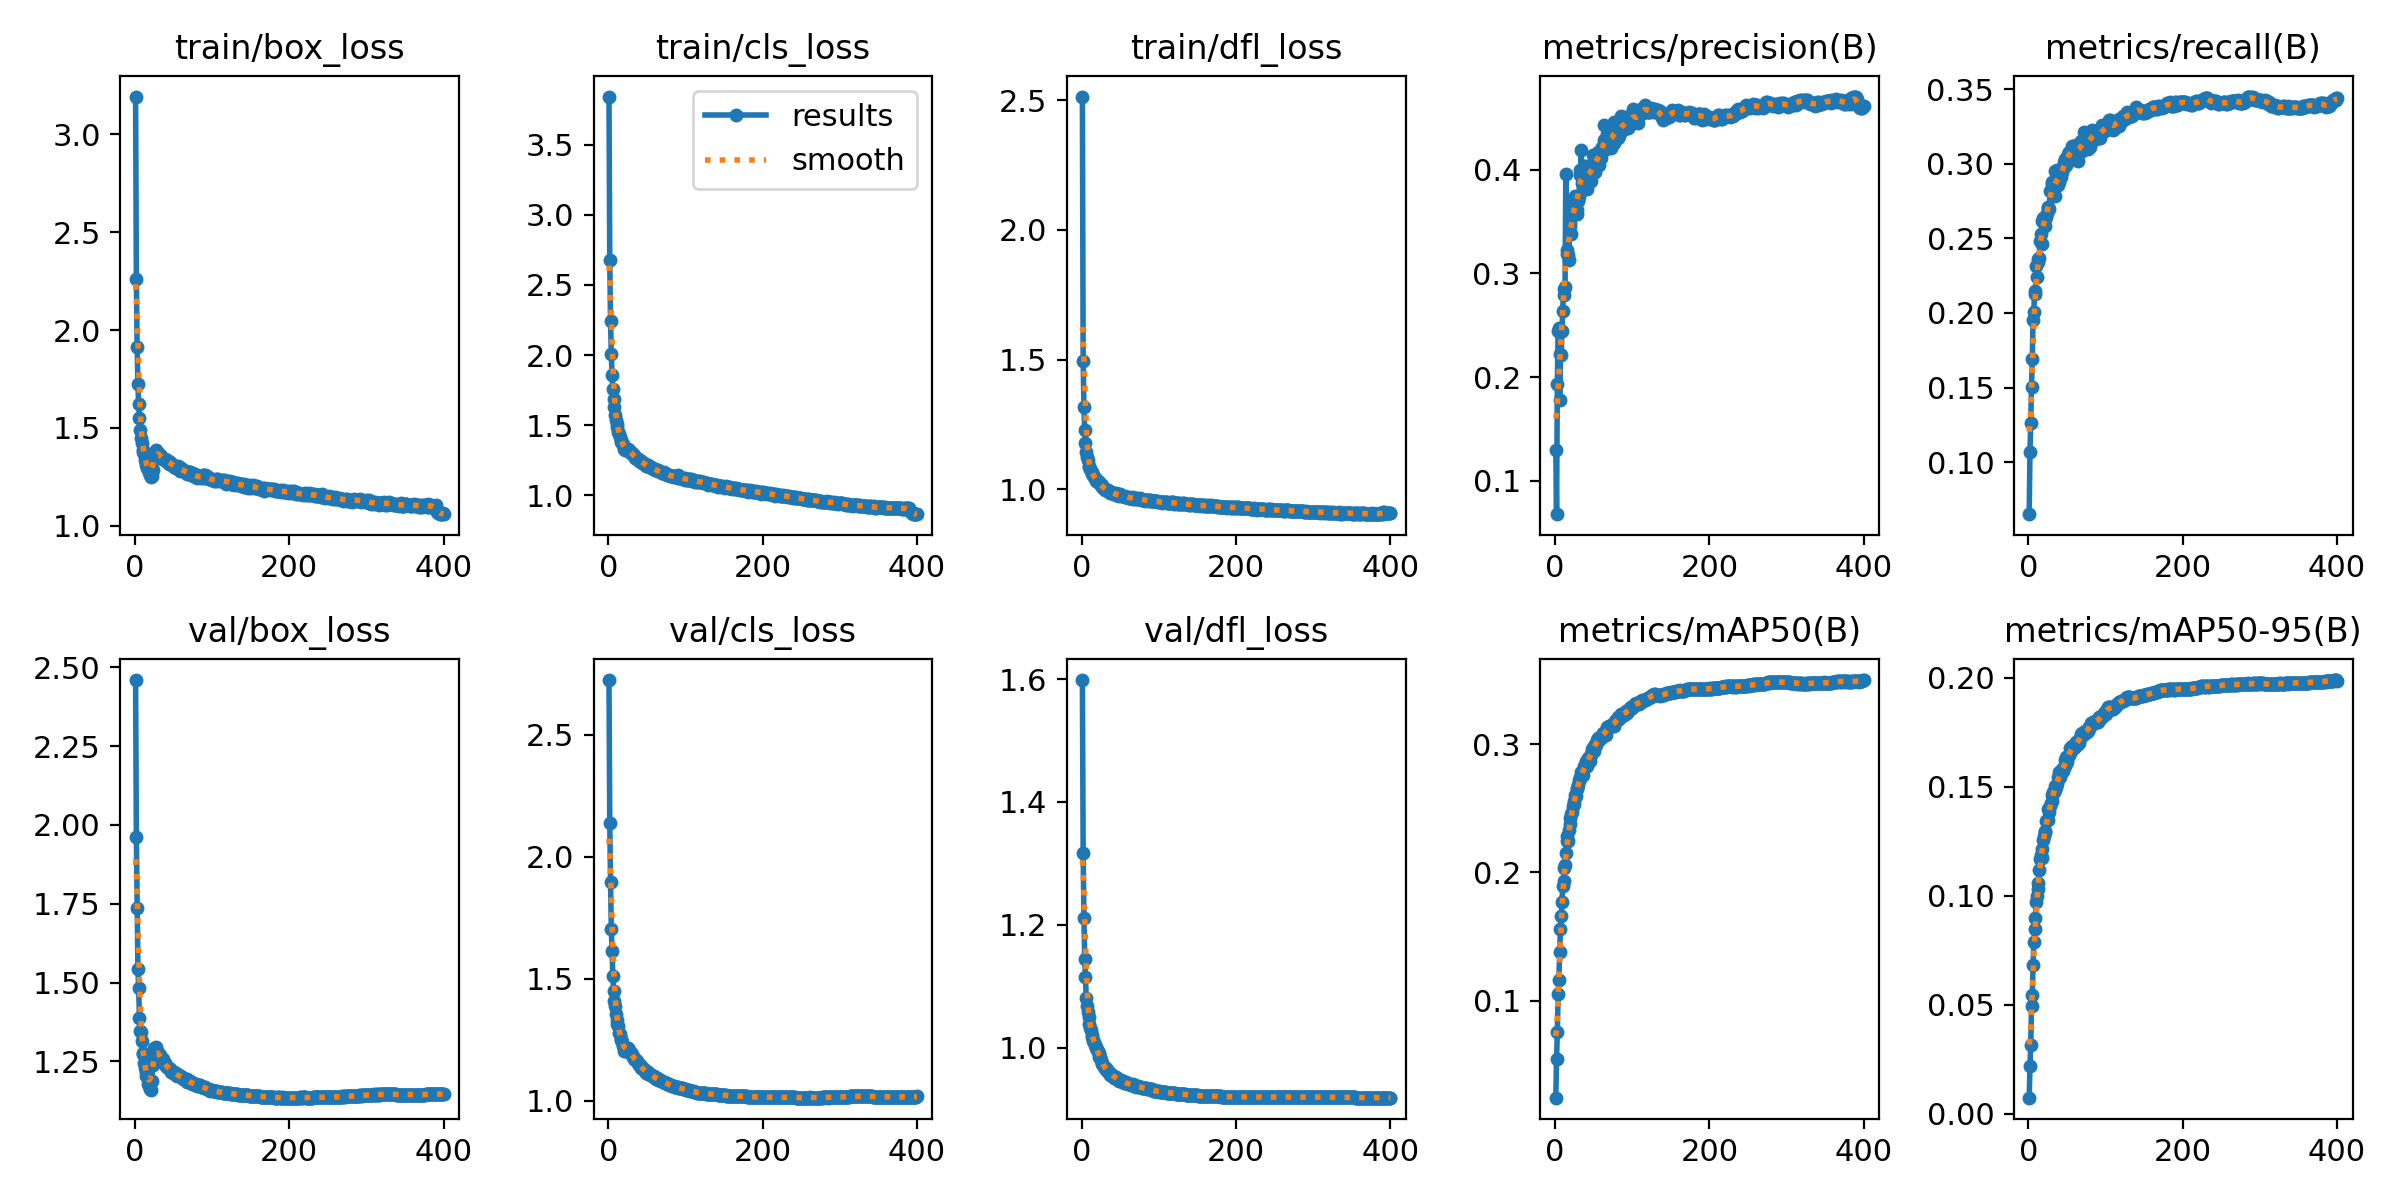

The table this chart was drawn from, first rows:
epoch, time, train/box_loss, train/cls_loss, train/dfl_loss, metrics/precision(B), metrics/recall(B), metrics/mAP50(B), metrics/mAP50-95(B), val/box_loss, val/cls_loss, val/dfl_loss, lr/pg0, lr/pg1, lr/pg2
1, 50.8, 3.193, 3.844, 2.514, 0.1293, 0.06523, 0.02441, 0.00746, 2.459, 2.724, 1.598, 0.003329, 0.003329, 0.07004
2, 94.57, 2.261, 2.675, 1.496, 0.06788, 0.1069, 0.05488, 0.02195, 1.963, 2.138, 1.318, 0.006662, 0.006662, 0.04004
3, 136.8, 1.914, 2.242, 1.319, 0.1937, 0.1263, 0.07577, 0.03172, 1.738, 1.895, 1.212, 0.009995, 0.009995, 0.01004
4, 178.9, 1.725, 2.006, 1.229, 0.2446, 0.1507, 0.1054, 0.04943, 1.544, 1.705, 1.145, 0.009999, 0.009999, 0.009999
5, 220.8, 1.62, 1.856, 1.178, 0.2476, 0.1692, 0.1165, 0.05439, 1.483, 1.612, 1.115, 0.009998, 0.009998, 0.009998
6, 262.7, 1.552, 1.76, 1.146, 0.1777, 0.1951, 0.1376, 0.06807, 1.388, 1.512, 1.08, 0.009996, 0.009996, 0.009996
7, 304.9, 1.491, 1.684, 1.123, 0.2227, 0.2005, 0.1559, 0.07883, 1.348, 1.449, 1.067, 0.009994, 0.009994, 0.009994
8, 346.4, 1.451, 1.627, 1.112, 0.2215, 0.2149, 0.1661, 0.0847, 1.343, 1.41, 1.059, 0.009993, 0.009993, 0.009993
9, 388.5, 1.425, 1.574, 1.091, 0.2447, 0.2127, 0.1769, 0.08975, 1.314, 1.389, 1.05, 0.00999, 0.00999, 0.00999
10, 429.7, 1.39, 1.537, 1.086, 0.2641, 0.2314, 0.1896, 0.09703, 1.276, 1.353, 1.039, 0.009988, 0.009988, 0.009988
11, 471.4, 1.377, 1.507, 1.079, 0.2848, 0.224, 0.1933, 0.09976, 1.275, 1.329, 1.032, 0.009985, 0.009985, 0.009985
12, 513.3, 1.364, 1.49, 1.072, 0.2796, 0.2339, 0.2037, 0.1033, 1.246, 1.314, 1.029, 0.009982, 0.009982, 0.009982
13, 555.2, 1.334, 1.452, 1.065, 0.2865, 0.2363, 0.2055, 0.1058, 1.231, 1.304, 1.02, 0.009978, 0.009978, 0.009978
14, 597.8, 1.328, 1.44, 1.058, 0.3963, 0.2369, 0.2147, 0.1117, 1.217, 1.276, 1.017, 0.009974, 0.009974, 0.009974
15, 639.9, 1.31, 1.419, 1.057, 0.3187, 0.2481, 0.2241, 0.1169, 1.205, 1.273, 1.011, 0.00997, 0.00997, 0.00997
16, 682.1, 1.297, 1.396, 1.048, 0.3231, 0.2531, 0.2285, 0.1187, 1.205, 1.247, 1.009, 0.009966, 0.009966, 0.009966
17, 724.4, 1.288, 1.383, 1.044, 0.3181, 0.2462, 0.2243, 0.1174, 1.177, 1.254, 1.005, 0.009961, 0.009961, 0.009961
18, 766, 1.275, 1.371, 1.039, 0.3125, 0.2614, 0.2333, 0.1214, 1.179, 1.239, 1.001, 0.009956, 0.009956, 0.009956
19, 808, 1.276, 1.366, 1.034, 0.3458, 0.2636, 0.2381, 0.1254, 1.173, 1.222, 0.999, 0.009951, 0.009951, 0.009951
20, 850.3, 1.258, 1.344, 1.032, 0.3485, 0.2625, 0.2422, 0.1276, 1.163, 1.215, 0.9961, 0.009945, 0.009945, 0.009945
21, 891.7, 1.251, 1.334, 1.031, 0.3384, 0.263, 0.2454, 0.1295, 1.161, 1.203, 0.9948, 0.009939, 0.009939, 0.009939
22, 933.6, 1.255, 1.326, 1.028, 0.355, 0.2586, 0.2469, 0.1297, 1.187, 1.205, 0.9914, 0.009933, 0.009933, 0.009933
23, 975.4, 1.286, 1.322, 1.024, 0.358, 0.264, 0.2519, 0.1343, 1.239, 1.211, 0.9859, 0.009926, 0.009926, 0.009926
24, 1018, 1.332, 1.325, 1.02, 0.3609, 0.2667, 0.2535, 0.1348, 1.278, 1.217, 0.9848, 0.009919, 0.009919, 0.009919
25, 1059, 1.361, 1.327, 1.016, 0.3674, 0.2709, 0.2558, 0.1346, 1.291, 1.213, 0.9808, 0.009912, 0.009912, 0.009912
26, 1102, 1.372, 1.328, 1.018, 0.3751, 0.2703, 0.2602, 0.1399, 1.288, 1.209, 0.9754, 0.009905, 0.009905, 0.009905
27, 1144, 1.387, 1.325, 1.011, 0.3713, 0.2697, 0.2594, 0.1384, 1.295, 1.206, 0.9745, 0.009897, 0.009897, 0.009897
28, 1186, 1.378, 1.309, 1.007, 0.3573, 0.2814, 0.2646, 0.1411, 1.284, 1.197, 0.9726, 0.009889, 0.009889, 0.009889
29, 1229, 1.379, 1.306, 1.004, 0.3608, 0.2824, 0.2659, 0.1428, 1.285, 1.196, 0.9688, 0.009881, 0.009881, 0.009881
30, 1270, 1.374, 1.3, 0.9979, 0.3696, 0.2874, 0.2677, 0.1436, 1.274, 1.19, 0.967, 0.009872, 0.009872, 0.009872
31, 1311, 1.365, 1.296, 0.9985, 0.3742, 0.2865, 0.2716, 0.146, 1.274, 1.19, 0.9664, 0.009863, 0.009863, 0.009863
32, 1352, 1.364, 1.292, 0.9978, 0.3948, 0.2811, 0.2731, 0.1474, 1.265, 1.178, 0.9638, 0.009854, 0.009854, 0.009854
33, 1394, 1.353, 1.283, 0.9959, 0.3999, 0.2829, 0.274, 0.1476, 1.271, 1.174, 0.9638, 0.009844, 0.009844, 0.009844
34, 1438, 1.359, 1.284, 0.9959, 0.4192, 0.2782, 0.2784, 0.1506, 1.258, 1.168, 0.9627, 0.009835, 0.009835, 0.009835
35, 1480, 1.344, 1.27, 0.9925, 0.3874, 0.2948, 0.2757, 0.1487, 1.259, 1.167, 0.9597, 0.009825, 0.009825, 0.009825
36, 1522, 1.341, 1.266, 0.9916, 0.3856, 0.2867, 0.2761, 0.1498, 1.258, 1.164, 0.9607, 0.009814, 0.009814, 0.009814
37, 1564, 1.343, 1.26, 0.9858, 0.3814, 0.2956, 0.2811, 0.1515, 1.247, 1.162, 0.9564, 0.009803, 0.009803, 0.009803
38, 1606, 1.339, 1.262, 0.9889, 0.4032, 0.286, 0.2829, 0.1546, 1.245, 1.154, 0.9572, 0.009792, 0.009792, 0.009792
39, 1648, 1.343, 1.258, 0.9863, 0.3842, 0.2912, 0.282, 0.1539, 1.245, 1.154, 0.9559, 0.009781, 0.009781, 0.009781
40, 1689, 1.333, 1.246, 0.9859, 0.4041, 0.2874, 0.2869, 0.1568, 1.235, 1.147, 0.954, 0.00977, 0.00977, 0.00977
41, 1734, 1.332, 1.244, 0.9878, 0.3816, 0.2902, 0.2825, 0.1544, 1.237, 1.145, 0.955, 0.009758, 0.009758, 0.009758
42, 1776, 1.337, 1.248, 0.9833, 0.4014, 0.2913, 0.2867, 0.1561, 1.231, 1.142, 0.9517, 0.009746, 0.009746, 0.009746
43, 1818, 1.333, 1.246, 0.982, 0.3953, 0.2958, 0.289, 0.158, 1.229, 1.135, 0.953, 0.009733, 0.009733, 0.009733
44, 1861, 1.318, 1.233, 0.9845, 0.3997, 0.2942, 0.2889, 0.1579, 1.23, 1.135, 0.9525, 0.00972, 0.00972, 0.00972
45, 1903, 1.319, 1.23, 0.9794, 0.3967, 0.2975, 0.287, 0.1572, 1.227, 1.129, 0.9504, 0.009707, 0.009707, 0.009707
46, 1945, 1.324, 1.227, 0.9789, 0.3893, 0.3014, 0.2912, 0.1592, 1.228, 1.128, 0.9504, 0.009694, 0.009694, 0.009694
47, 1987, 1.318, 1.227, 0.9804, 0.3967, 0.2987, 0.2924, 0.1595, 1.216, 1.125, 0.9475, 0.00968, 0.00968, 0.00968
48, 2028, 1.315, 1.22, 0.9782, 0.399, 0.3031, 0.2965, 0.1624, 1.218, 1.119, 0.9476, 0.009667, 0.009667, 0.009667
49, 2071, 1.313, 1.213, 0.9762, 0.4143, 0.2991, 0.2966, 0.1635, 1.213, 1.114, 0.9468, 0.009652, 0.009652, 0.009652
50, 2113, 1.308, 1.217, 0.9813, 0.4049, 0.3005, 0.2947, 0.1612, 1.216, 1.118, 0.9466, 0.009638, 0.009638, 0.009638
51, 2154, 1.302, 1.213, 0.9779, 0.4051, 0.3062, 0.2985, 0.164, 1.217, 1.116, 0.9484, 0.009623, 0.009623, 0.009623
52, 2196, 1.301, 1.206, 0.976, 0.3976, 0.3073, 0.2993, 0.1647, 1.212, 1.11, 0.9462, 0.009608, 0.009608, 0.009608
53, 2238, 1.298, 1.203, 0.9749, 0.4121, 0.3079, 0.2996, 0.1645, 1.212, 1.109, 0.9453, 0.009593, 0.009593, 0.009593
54, 2280, 1.294, 1.199, 0.9744, 0.4116, 0.307, 0.3021, 0.1678, 1.206, 1.107, 0.9439, 0.009577, 0.009577, 0.009577
55, 2322, 1.299, 1.201, 0.9738, 0.4137, 0.3081, 0.3031, 0.1665, 1.205, 1.106, 0.9436, 0.009561, 0.009561, 0.009561
56, 2364, 1.304, 1.2, 0.9719, 0.4171, 0.307, 0.3045, 0.1685, 1.206, 1.103, 0.9436, 0.009545, 0.009545, 0.009545
57, 2406, 1.298, 1.198, 0.969, 0.4044, 0.3121, 0.3029, 0.1674, 1.207, 1.101, 0.9438, 0.009529, 0.009529, 0.009529
58, 2449, 1.29, 1.19, 0.9722, 0.4122, 0.3069, 0.3054, 0.1682, 1.203, 1.099, 0.9428, 0.009512, 0.009512, 0.009512
59, 2490, 1.282, 1.187, 0.9725, 0.4154, 0.3092, 0.3047, 0.1678, 1.203, 1.101, 0.9421, 0.009495, 0.009495, 0.009495
60, 2532, 1.294, 1.19, 0.9699, 0.4117, 0.3103, 0.3055, 0.1689, 1.2, 1.097, 0.9415, 0.009478, 0.009478, 0.009478
... 340 more rows
